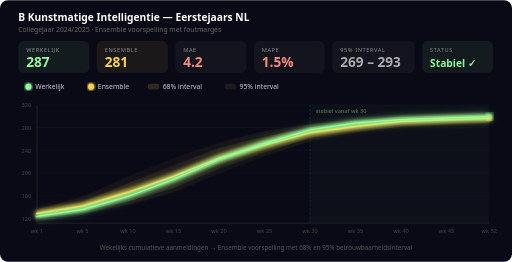
t = 0.00 s
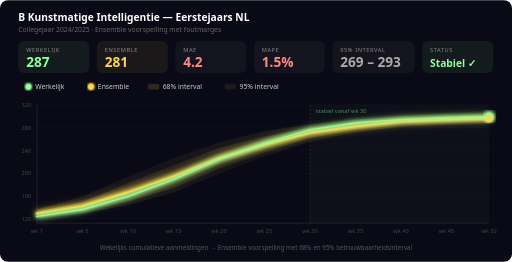
t = 0.88 s
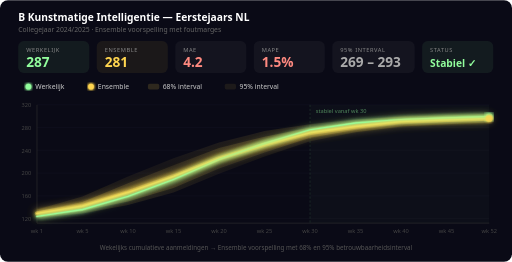
t = 1.75 s
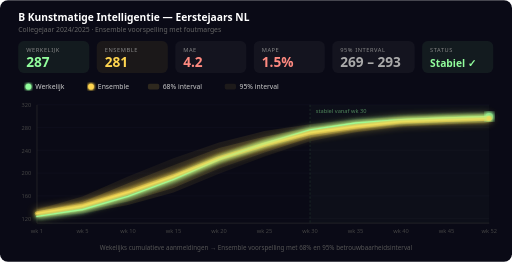
t = 2.50 s
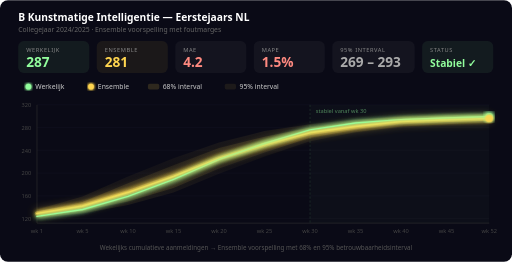
t = 3.44 s
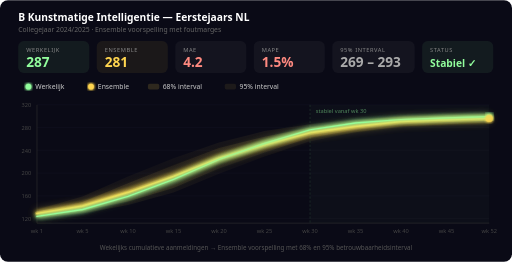
t = 4.06 s

The animated SVG that drew these frames (rendered in a browser with its animation timeline set to each time). Animation: 10 SMIL elements (animate=10); one cycle of 5.00 s, repeats indefinitely.

<svg viewBox="0 0 900 460" width="900" height="460" xmlns="http://www.w3.org/2000/svg">
  <defs>
    <!-- Glow filters -->
    <filter id="gl" x="-20%" y="-20%" width="140%" height="140%">
      <feGaussianBlur stdDeviation="5" result="b"/>
      <feMerge><feMergeNode in="b"/><feMergeNode in="b"/><feMergeNode in="b"/><feMergeNode in="SourceGraphic"/></feMerge>
    </filter>
    <filter id="gl2" x="-20%" y="-20%" width="140%" height="140%">
      <feGaussianBlur stdDeviation="3" result="b"/>
      <feMerge><feMergeNode in="b"/><feMergeNode in="b"/><feMergeNode in="SourceGraphic"/></feMerge>
    </filter>
    <filter id="glSoft" x="-20%" y="-20%" width="140%" height="140%">
      <feGaussianBlur stdDeviation="8" result="b"/>
      <feMerge><feMergeNode in="b"/><feMergeNode in="SourceGraphic"/></feMerge>
    </filter>

    <!-- Confidence band gradients -->
    <linearGradient id="bandEns" x1="0" y1="0" x2="0" y2="1">
      <stop offset="0%" stop-color="#ffd54f" stop-opacity="0.18"/>
      <stop offset="50%" stop-color="#ffd54f" stop-opacity="0.08"/>
      <stop offset="100%" stop-color="#ffd54f" stop-opacity="0.18"/>
    </linearGradient>
    <linearGradient id="bandInner" x1="0" y1="0" x2="0" y2="1">
      <stop offset="0%" stop-color="#ffd54f" stop-opacity="0.25"/>
      <stop offset="50%" stop-color="#ffd54f" stop-opacity="0.12"/>
      <stop offset="100%" stop-color="#ffd54f" stop-opacity="0.25"/>
    </linearGradient>
  </defs>

  <rect width="900" height="460" rx="14" fill="#0a0a16"/>

  <!-- Title -->
  <text x="32" y="36" font-family="'Segoe UI', Arial, sans-serif" font-size="18" font-weight="600" fill="white">B Kunstmatige Intelligentie — Eerstejaars NL</text>
  <text x="32" y="56" font-family="'Segoe UI', Arial, sans-serif" font-size="12" fill="#666">Collegejaar 2024/2025 · Ensemble voorspelling met foutmarges</text>

  <!-- Metric cards -->
  <rect x="32" y="72" width="125" height="56" rx="10" fill="#92FE9D" opacity="0.07"/>
  <text x="46" y="92" font-family="'Segoe UI', Arial, sans-serif" font-size="10" fill="#888" letter-spacing="1">WERKELIJK</text>
  <text x="46" y="117" font-family="'Segoe UI', Arial, sans-serif" font-size="24" font-weight="700" fill="#92FE9D">287</text>

  <rect x="170" y="72" width="125" height="56" rx="10" fill="#ffd54f" opacity="0.07"/>
  <text x="184" y="92" font-family="'Segoe UI', Arial, sans-serif" font-size="10" fill="#888" letter-spacing="1">ENSEMBLE</text>
  <text x="184" y="117" font-family="'Segoe UI', Arial, sans-serif" font-size="24" font-weight="700" fill="#ffd54f">281</text>

  <rect x="308" y="72" width="125" height="56" rx="10" fill="white" opacity="0.04"/>
  <text x="322" y="92" font-family="'Segoe UI', Arial, sans-serif" font-size="10" fill="#888" letter-spacing="1">MAE</text>
  <text x="322" y="117" font-family="'Segoe UI', Arial, sans-serif" font-size="24" font-weight="700" fill="#ff8a80">4.2</text>

  <rect x="446" y="72" width="125" height="56" rx="10" fill="white" opacity="0.04"/>
  <text x="460" y="92" font-family="'Segoe UI', Arial, sans-serif" font-size="10" fill="#888" letter-spacing="1">MAPE</text>
  <text x="460" y="117" font-family="'Segoe UI', Arial, sans-serif" font-size="24" font-weight="700" fill="#ff8a80">1.5%</text>

  <rect x="584" y="72" width="145" height="56" rx="10" fill="white" opacity="0.04"/>
  <text x="598" y="92" font-family="'Segoe UI', Arial, sans-serif" font-size="10" fill="#888" letter-spacing="1">95% INTERVAL</text>
  <text x="598" y="117" font-family="'Segoe UI', Arial, sans-serif" font-size="24" font-weight="700" fill="#aaa">269 – 293</text>

  <rect x="742" y="72" width="125" height="56" rx="10" fill="#92FE9D" opacity="0.07"/>
  <text x="756" y="92" font-family="'Segoe UI', Arial, sans-serif" font-size="10" fill="#888" letter-spacing="1">STATUS</text>
  <text x="756" y="117" font-family="'Segoe UI', Arial, sans-serif" font-size="18" font-weight="700" fill="#92FE9D">Stabiel ✓</text>

  <!-- Legend -->
  <circle cx="50" cy="152" r="5" fill="#92FE9D" filter="url(#gl2)"/>
  <text x="62" y="156" font-family="'Segoe UI', Arial, sans-serif" font-size="12" fill="#ccc">Werkelijk</text>
  <circle cx="160" cy="152" r="5" fill="#ffd54f" filter="url(#gl2)"/>
  <text x="172" y="156" font-family="'Segoe UI', Arial, sans-serif" font-size="12" fill="#ccc">Ensemble</text>
  <rect x="260" y="147" width="20" height="10" rx="3" fill="#ffd54f" opacity="0.15"/>
  <text x="286" y="156" font-family="'Segoe UI', Arial, sans-serif" font-size="12" fill="#ccc">68% interval</text>
  <rect x="395" y="147" width="20" height="10" rx="3" fill="#ffd54f" opacity="0.08"/>
  <text x="421" y="156" font-family="'Segoe UI', Arial, sans-serif" font-size="12" fill="#ccc">95% interval</text>

  <!-- Y-axis -->
  <text x="55" y="188" font-family="'Segoe UI', Arial, sans-serif" font-size="10" fill="#444" text-anchor="end">320</text>
  <text x="55" y="228" font-family="'Segoe UI', Arial, sans-serif" font-size="10" fill="#444" text-anchor="end">280</text>
  <text x="55" y="268" font-family="'Segoe UI', Arial, sans-serif" font-size="10" fill="#444" text-anchor="end">240</text>
  <text x="55" y="308" font-family="'Segoe UI', Arial, sans-serif" font-size="10" fill="#444" text-anchor="end">200</text>
  <text x="55" y="348" font-family="'Segoe UI', Arial, sans-serif" font-size="10" fill="#444" text-anchor="end">160</text>
  <text x="55" y="388" font-family="'Segoe UI', Arial, sans-serif" font-size="10" fill="#444" text-anchor="end">120</text>

  <!-- Grid -->
  <line x1="65" y1="184" x2="860" y2="184" stroke="#1a1a2e" stroke-width="0.5"/>
  <line x1="65" y1="224" x2="860" y2="224" stroke="#1a1a2e" stroke-width="0.5"/>
  <line x1="65" y1="264" x2="860" y2="264" stroke="#1a1a2e" stroke-width="0.5"/>
  <line x1="65" y1="304" x2="860" y2="304" stroke="#1a1a2e" stroke-width="0.5"/>
  <line x1="65" y1="344" x2="860" y2="344" stroke="#1a1a2e" stroke-width="0.5"/>
  <line x1="65" y1="384" x2="860" y2="384" stroke="#1a1a2e" stroke-width="0.5"/>
  <line x1="65" y1="184" x2="65" y2="392" stroke="#333" stroke-width="1"/>
  <line x1="65" y1="392" x2="860" y2="392" stroke="#333" stroke-width="1"/>

  <!-- 95% confidence band (outer, wider) -->
  <polygon points="65,382 145,375 225,360 305,338 385,305 465,275 545,248 625,232 705,222 785,218 860,215
                   860,200 785,203 705,205 625,210 545,218 465,230 385,250 305,278 225,310 145,345 65,368"
           fill="url(#bandEns)" opacity="0.6">
    <animate attributeName="opacity" values="0.4;0.7;0.4" dur="4s" repeatCount="indefinite"/>
  </polygon>

  <!-- 68% confidence band (inner, narrower) -->
  <polygon points="65,378 145,370 225,354 305,330 385,296 465,268 545,242 625,228 705,218 785,214 860,212
                   860,203 785,206 705,209 625,215 545,224 465,240 385,260 305,290 225,322 145,355 65,372"
           fill="url(#bandInner)" opacity="0.7">
    <animate attributeName="opacity" values="0.5;0.8;0.5" dur="4s" repeatCount="indefinite"/>
  </polygon>

  <!-- Ensemble prediction line (yellow, strong glow) -->
  <polyline points="65,375 145,362 225,338 305,310 385,278 465,254 545,233 625,222 705,213 785,210 860,208"
            fill="none" stroke="#ffd54f" stroke-width="3" stroke-linecap="round" stroke-linejoin="round" filter="url(#gl)"/>
  <!-- Extra glow layer -->
  <polyline points="65,375 145,362 225,338 305,310 385,278 465,254 545,233 625,222 705,213 785,210 860,208"
            fill="none" stroke="#ffd54f" stroke-width="6" stroke-linecap="round" stroke-linejoin="round" filter="url(#glSoft)" opacity="0.3">
    <animate attributeName="opacity" values="0.2;0.4;0.2" dur="3s" repeatCount="indefinite"/>
  </polyline>

  <!-- Werkelijk line (green, strong glow) -->
  <polyline points="65,380 145,368 225,345 305,315 385,280 465,252 545,228 625,216 705,210 785,207 860,205"
            fill="none" stroke="#92FE9D" stroke-width="2.5" stroke-linecap="round" stroke-linejoin="round" filter="url(#gl)"/>
  <!-- Extra glow layer -->
  <polyline points="65,380 145,368 225,345 305,315 385,280 465,252 545,228 625,216 705,210 785,207 860,205"
            fill="none" stroke="#92FE9D" stroke-width="5" stroke-linecap="round" stroke-linejoin="round" filter="url(#glSoft)" opacity="0.25">
    <animate attributeName="opacity" values="0.15;0.35;0.15" dur="3.5s" repeatCount="indefinite"/>
  </polyline>

  <!-- Convergence zone marker -->
  <rect x="545" y="184" width="315" height="208" rx="0" fill="#92FE9D" opacity="0.02"/>
  <line x1="545" y1="184" x2="545" y2="392" stroke="#92FE9D" stroke-width="0.8" stroke-dasharray="4,3" opacity="0.25"/>
  <text x="555" y="198" font-family="'Segoe UI', Arial, sans-serif" font-size="10" fill="#92FE9D" opacity="0.5">stabiel vanaf wk 30</text>

  <!-- Animated end dots -->
  <circle cx="860" cy="205" r="6" fill="#92FE9D" filter="url(#gl)">
    <animate attributeName="r" values="5;8;5" dur="2s" repeatCount="indefinite"/>
    <animate attributeName="opacity" values="0.7;1;0.7" dur="2s" repeatCount="indefinite"/>
  </circle>
  <circle cx="860" cy="208" r="5" fill="#ffd54f" filter="url(#gl2)">
    <animate attributeName="r" values="4;7;4" dur="2.5s" repeatCount="indefinite"/>
    <animate attributeName="opacity" values="0.6;1;0.6" dur="2.5s" repeatCount="indefinite"/>
  </circle>

  <!-- Animated cycling highlight glow on prediction -->
  <polyline points="65,375 145,362 225,338 305,310 385,278 465,254 545,233 625,222 705,213 785,210 860,208"
            fill="none" stroke="#ffd54f" stroke-width="8" stroke-linecap="round" stroke-linejoin="round" filter="url(#glSoft)">
    <animate attributeName="opacity" values="0;0.3;0.5;0.3;0" dur="5s" repeatCount="indefinite"/>
  </polyline>
  <polyline points="65,380 145,368 225,345 305,315 385,280 465,252 545,228 625,216 705,210 785,207 860,205"
            fill="none" stroke="#92FE9D" stroke-width="8" stroke-linecap="round" stroke-linejoin="round" filter="url(#glSoft)">
    <animate attributeName="opacity" values="0.3;0;0;0;0.3" dur="5s" repeatCount="indefinite"/>
  </polyline>

  <!-- X-axis -->
  <text x="65" y="410" font-family="'Segoe UI', Arial, sans-serif" font-size="10" fill="#444" text-anchor="middle">wk 1</text>
  <text x="145" y="410" font-family="'Segoe UI', Arial, sans-serif" font-size="10" fill="#444" text-anchor="middle">wk 5</text>
  <text x="225" y="410" font-family="'Segoe UI', Arial, sans-serif" font-size="10" fill="#444" text-anchor="middle">wk 10</text>
  <text x="305" y="410" font-family="'Segoe UI', Arial, sans-serif" font-size="10" fill="#444" text-anchor="middle">wk 15</text>
  <text x="385" y="410" font-family="'Segoe UI', Arial, sans-serif" font-size="10" fill="#444" text-anchor="middle">wk 20</text>
  <text x="465" y="410" font-family="'Segoe UI', Arial, sans-serif" font-size="10" fill="#444" text-anchor="middle">wk 25</text>
  <text x="545" y="410" font-family="'Segoe UI', Arial, sans-serif" font-size="10" fill="#444" text-anchor="middle">wk 30</text>
  <text x="625" y="410" font-family="'Segoe UI', Arial, sans-serif" font-size="10" fill="#444" text-anchor="middle">wk 35</text>
  <text x="705" y="410" font-family="'Segoe UI', Arial, sans-serif" font-size="10" fill="#444" text-anchor="middle">wk 40</text>
  <text x="785" y="410" font-family="'Segoe UI', Arial, sans-serif" font-size="10" fill="#444" text-anchor="middle">wk 45</text>
  <text x="860" y="410" font-family="'Segoe UI', Arial, sans-serif" font-size="10" fill="#444" text-anchor="middle">wk 52</text>

  <!-- Bottom label -->
  <text x="450" y="440" text-anchor="middle" font-family="'Segoe UI', Arial, sans-serif" font-size="11" fill="#555">Wekelijks cumulatieve aanmeldingen → Ensemble voorspelling met 68% en 95% betrouwbaarheidsinterval</text>
</svg>
